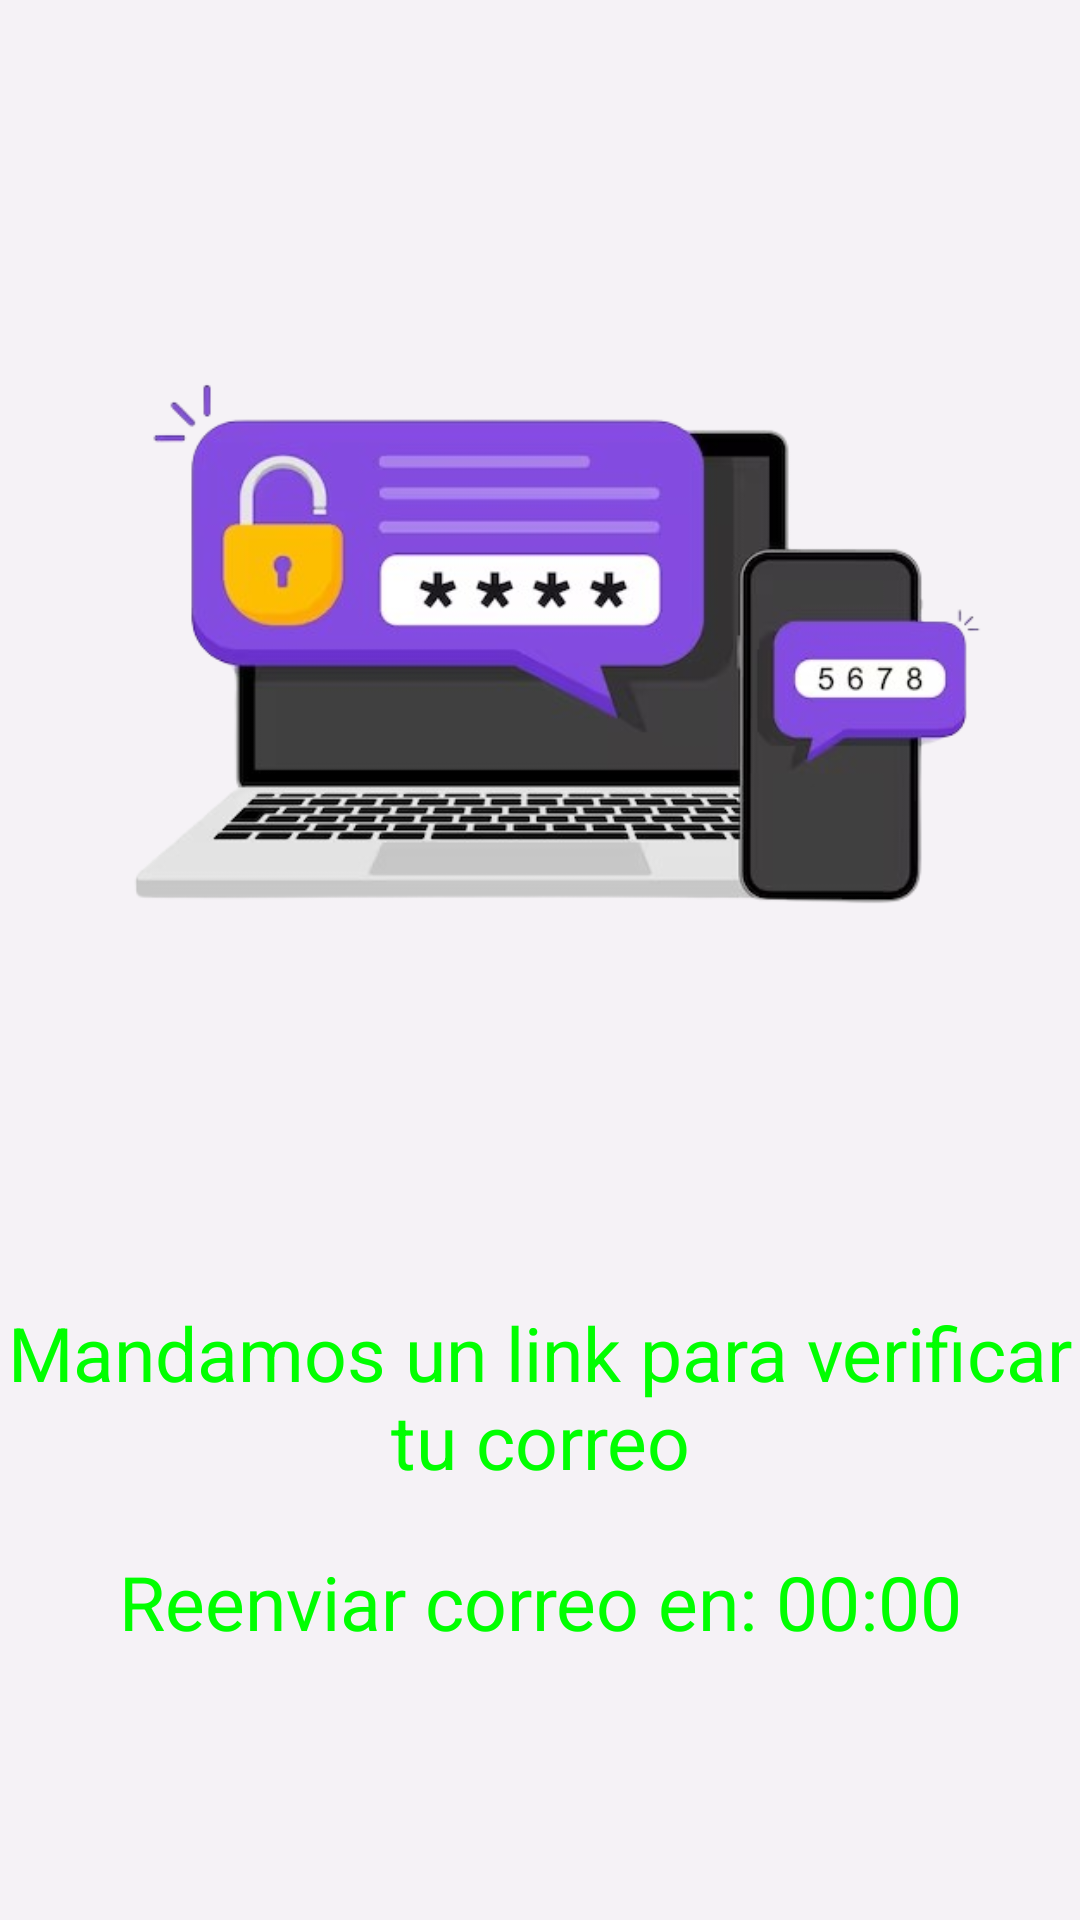

The Android layout XML behind this screen, and the referenced resources:
<!-- AndroidManifest.xml: application theme Theme.Interfaces_Integradora -->
<!-- res/layout/activity_codigo_verificacion.xml -->
<?xml version="1.0" encoding="utf-8"?>
<ScrollView xmlns:android="http://schemas.android.com/apk/res/android"
    xmlns:app="http://schemas.android.com/apk/res-auto"
    xmlns:tools="http://schemas.android.com/tools"
    android:layout_width="match_parent"
    android:layout_height="match_parent"
    tools:context=".View.CodigoVerificacion"
    android:background="@color/fondo"
    >

    <androidx.constraintlayout.widget.ConstraintLayout
        android:layout_width="match_parent"
        android:layout_height="wrap_content ">

        <ImageView
            android:layout_width="match_parent"
            android:layout_height="0dp"
            android:src="@drawable/imgyap"
            android:id="@+id/titleCodigoVerificacion"
            app:layout_constraintStart_toStartOf="parent"
            app:layout_constraintEnd_toEndOf="parent"
            app:layout_constraintTop_toTopOf="parent"/>

        <TextView
            android:id="@+id/Titulo"
            android:layout_width="wrap_content"
            android:layout_height="wrap_content"
            android:text="Mandamos un link para verificar tu correo"
            android:textSize="25sp"
            android:layout_marginStart="20dp"
            android:layout_marginEnd="20dp"
            android:gravity="center_horizontal"
            android:textColor="@color/verdeClaro"
            app:layout_constraintStart_toStartOf="parent"
            app:layout_constraintEnd_toEndOf="parent"
            app:layout_constraintTop_toBottomOf="@id/titleCodigoVerificacion"/>

        <TextView
            android:id="@+id/contador"
            android:layout_width="match_parent"
            android:layout_height="wrap_content"
            android:text="Reenviar correo en: 00:00"
            android:gravity="center_horizontal"
            android:layout_marginTop="20dp"
            android:textSize="25sp"
            android:layout_marginStart="20dp"
            android:layout_marginEnd="20dp"
            android:textColor="@color/verdeClaro"
            app:layout_constraintStart_toStartOf="parent"
            app:layout_constraintEnd_toEndOf="parent"
            app:layout_constraintTop_toBottomOf="@id/Titulo" />

        <Button
            android:visibility="invisible"
            android:id="@+id/btnRegistro"
            android:layout_width="match_parent"
            android:layout_height="50dp"
            android:layout_marginHorizontal="20dp"
            android:background="@drawable/btnlogin"
            android:text="Reenviar"
            android:textColor="@color/white"
            android:textSize="25dp"
            android:layout_marginTop="30dp"
            app:layout_constraintEnd_toEndOf="parent"
            app:layout_constraintTop_toBottomOf="@id/contador"
            app:layout_constraintStart_toStartOf="parent"
            tools:layout_editor_absoluteY="498dp" />
    </androidx.constraintlayout.widget.ConstraintLayout>


</ScrollView>
<!-- resources referenced by this layout -->
<resources>
  <color name="fondo">#80EDEDED</color>
  <color name="verdeClaro">#FF00FF00</color>
  <color name="white">#FFFFFFFF</color>
  <!-- drawable btnlogin (drawable) -->
  <?xml version="1.0" encoding="utf-8"?>
  <shape xmlns:android="http://schemas.android.com/apk/res/android">
  
      <solid android:color="@color/verdeClaro" />
      <corners android:radius="10dp" />
      <stroke
          android:width="2dp"
          android:color="#FFFFFF" />
  
  </shape>
  <!-- drawable imgyap: webp bitmap (drawable, 50076 bytes) -->
  <style name="Theme.Interfaces_Integradora" parent="Base.Theme.Interfaces_Integradora" />
  <style name="Base.Theme.Interfaces_Integradora" parent="Theme.Material3.DayNight.NoActionBar">
          
          
      </style>
</resources>
